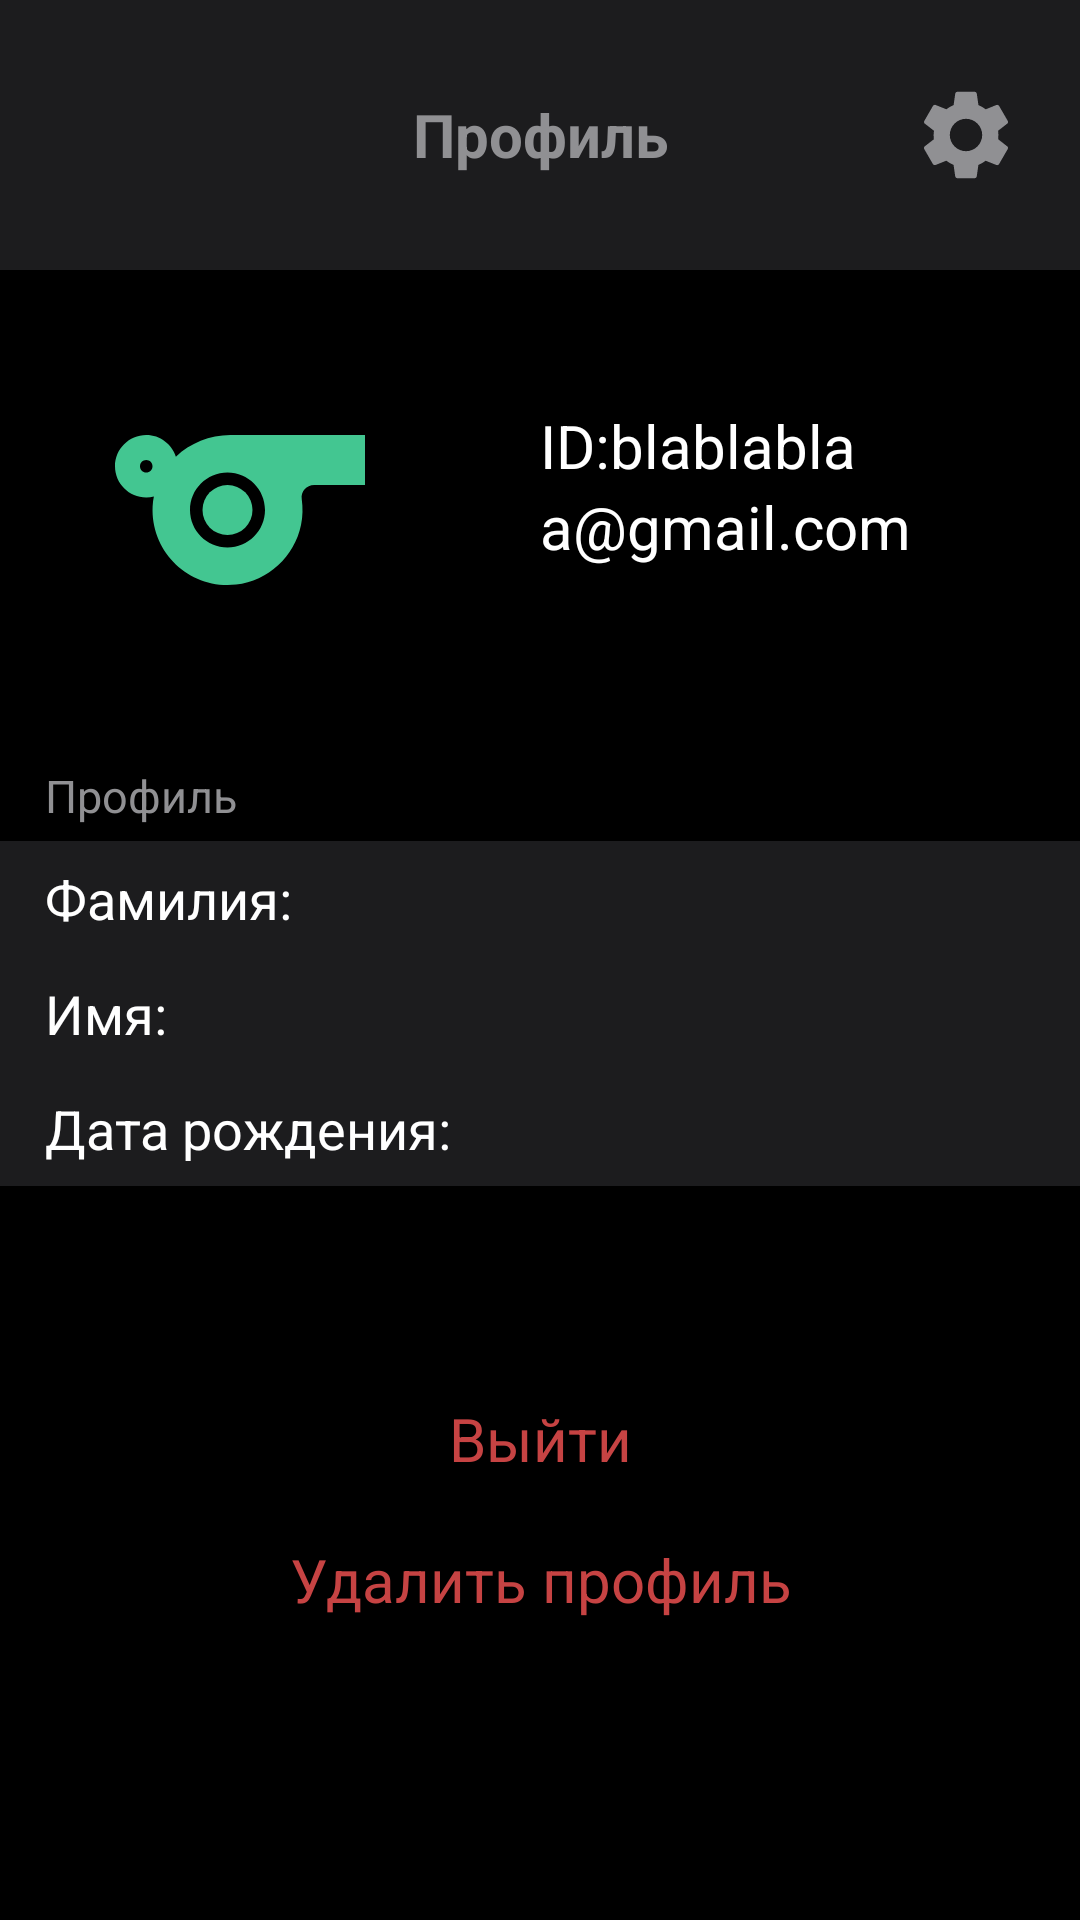

This screen was rendered from an Android layout file. Write that file and the resources it references.
<!-- AndroidManifest.xml: application theme Theme.MyApplication -->
<!-- res/layout/fragment_profile.xml -->
<?xml version="1.0" encoding="utf-8"?>
<RelativeLayout xmlns:android="http://schemas.android.com/apk/res/android"
    xmlns:tools="http://schemas.android.com/tools"
    android:layout_width="match_parent"
    xmlns:app="http://schemas.android.com/apk/res-auto"
    android:layout_height="match_parent"
    tools:context=".navigation_pages.ProfileFragment"
    android:background="@color/black">

    <androidx.appcompat.widget.Toolbar
        android:id="@+id/toolbar"
        android:layout_width="match_parent"
        android:layout_height="90dp"
        android:background="@color/dark_gray"
        app:titleTextColor="@color/gray">
        <TextView
            android:id="@+id/profile_textview"
            android:layout_width="wrap_content"
            android:layout_height="wrap_content"
            android:textSize="20sp"
            android:textColor="@color/gray"
            android:textStyle="bold"
            android:text="Профиль"
            android:layout_gravity="center"/>
        <ImageButton
            android:id="@+id/options_button"
            android:layout_width="wrap_content"
            android:layout_height="match_parent"
            android:paddingHorizontal="20dp"
            android:layout_toLeftOf="@id/profile_textview"
            android:src="@drawable/baseline_settings_24"
            android:background="@android:color/transparent"
            android:layout_gravity="right"
            />
        <ImageButton
            android:id="@+id/edit_button"
            android:layout_width="wrap_content"
            android:layout_height="match_parent"
            android:paddingHorizontal="20dp"
            android:layout_toLeftOf="@id/profile_textview"
            android:src="@drawable/baseline_edit_24"
            android:background="@android:color/transparent"
            android:layout_gravity="right"
            android:visibility="gone"
            />
    </androidx.appcompat.widget.Toolbar>

    <RelativeLayout
        android:id="@+id/photoAndID"
        android:layout_width="match_parent"
        android:layout_height="150dp"
        android:layout_below="@+id/toolbar"
        >
        <ImageView
            android:id="@+id/circle_image"
            android:layout_width="100sp"
            android:layout_height="100sp"
            android:layout_gravity="left"
            android:layout_marginTop="30sp"
            android:layout_marginStart="30sp"
            android:background="@drawable/baseline_coach_24" />

        <LinearLayout
            android:layout_width="wrap_content"
            android:layout_height="match_parent"
            android:layout_toRightOf="@id/circle_image"
            android:paddingVertical="45dp"
            android:layout_marginStart="50sp"
            android:orientation="vertical">
            <TextView
                android:id="@+id/profile_id"
                android:layout_width="wrap_content"
                android:layout_height="wrap_content"
                android:text="ID:blablabla"
                android:textSize="20sp"
                android:textColor="@color/white"/>
            <TextView
                android:id="@+id/profile_login"
                android:layout_below="@id/profile_id"
                android:layout_width="wrap_content"
                android:layout_height="wrap_content"
                android:text="a@gmail.com"
                android:textSize="20sp"
                android:textColor="@color/white"/>
        </LinearLayout>
    </RelativeLayout>
    <TextView
        android:id="@+id/profile_text"
        android:layout_width="match_parent"
        android:layout_height="wrap_content"
        android:layout_marginBottom="5dp"
        android:layout_marginTop="15dp"
        android:layout_marginHorizontal="15dp"
        android:layout_below="@+id/photoAndID"
        android:text="Профиль"
        android:textSize="15sp"
        android:background="@color/black"
        android:textColor="@color/gray"
        />
    <LinearLayout
        android:layout_width="match_parent"
        android:layout_height="wrap_content"
        android:layout_below="@+id/profile_text"
        android:background="@color/dark_gray"
        android:orientation="vertical">
        <TextView
            android:id="@+id/profile_lastname"
            android:layout_width="match_parent"
            android:layout_height="wrap_content"
            android:paddingVertical="7dp"
            android:layout_marginStart="15dp"
            android:text="Фамилия:"
            android:textSize="18sp"
            android:textColor="@color/white"
            />
        <TextView
            android:id="@+id/profile_name"
            android:layout_width="match_parent"
            android:layout_height="wrap_content"
            android:paddingVertical="7dp"
            android:layout_marginStart="15dp"
            android:text="Имя: "
            android:textSize="18sp"
            android:textColor="@color/white"
            />
        <TextView
            android:id="@+id/profile_datebirth"
            android:layout_width="match_parent"
            android:layout_height="wrap_content"
            android:paddingVertical="7dp"
            android:layout_marginStart="15dp"
            android:text="Дата рождения: "
            android:textSize="18sp"
            android:textColor="@color/white"
            />
    </LinearLayout>
    <LinearLayout
        android:layout_width="match_parent"
        android:layout_height="wrap_content"
        android:layout_below="@+id/profile_text"
        android:background="@android:color/transparent"
        android:orientation="vertical">
        <EditText
            android:id="@+id/profile_lastnameedit"
            android:layout_width="match_parent"
            android:layout_height="wrap_content"
            android:paddingVertical="7dp"
            android:layout_marginStart="110dp"
            android:textSize="18sp"
            android:textColor="@color/white"
            android:focusable="false"
            android:background="@android:color/transparent"
            android:inputType="text"
            android:maxLength="25"
            />
        <EditText
            android:id="@+id/profile_nameedit"
            android:layout_width="match_parent"
            android:layout_height="wrap_content"
            android:paddingVertical="7dp"
            android:layout_marginStart="70dp"
            android:textSize="18sp"
            android:textColor="@color/white"
            android:focusable="false"
            android:background="@android:color/transparent"
            android:inputType="text"
            android:maxLength="25"
            />
        <EditText
            android:id="@+id/profile_datebirthedit"
            android:layout_width="match_parent"
            android:layout_height="wrap_content"
            android:paddingVertical="7dp"
            android:layout_marginStart="170dp"
            android:textSize="18sp"
            android:textColor="@color/white"
            android:enabled="false"
            android:focusable="false"
            android:background="@android:color/transparent"
            />
    </LinearLayout>
    <LinearLayout
        android:layout_width="match_parent"
        android:layout_height="wrap_content"
        android:orientation="vertical"
        android:layout_alignParentBottom="true"
        android:layout_marginBottom="90dp">

        <TextView
            android:id="@+id/logout_btn"
            android:layout_width="match_parent"
            android:layout_height="wrap_content"
            android:gravity="center"
            android:background="@android:color/transparent"
            android:textSize="20sp"
            android:paddingVertical="10dp"
            android:text="Выйти"
            android:textColor="@color/red" />
        <TextView
            android:id="@+id/delete_btn"
            android:layout_width="match_parent"
            android:layout_height="wrap_content"
            android:gravity="center"
            android:background="@android:color/transparent"
            android:textSize="20sp"
            android:paddingVertical="10dp"
            android:text="Удалить профиль"
            android:textColor="@color/red"
           />
    </LinearLayout>

</RelativeLayout>
<!-- resources referenced by this layout -->
<resources>
  <color name="black">#FF000000</color>
  <color name="dark_gray">#1C1C1E</color>
  <color name="gray">#909093</color>
  <color name="red">#C64343</color>
  <color name="white">#FFFFFFFF</color>
  <!-- drawable baseline_coach_24 (drawable) -->
  <vector android:height="36dp" android:tint="@color/teal_200"
      android:viewportHeight="24" android:viewportWidth="24"
      android:width="36dp" xmlns:android="http://schemas.android.com/apk/res/android">
      <path android:fillColor="@android:color/white" android:pathData="M11.23,6C9.57,6 8.01,6.66 6.87,7.73C6.54,6.73 5.61,6 4.5,6C3.12,6 2,7.12 2,8.5C2,9.88 3.12,11 4.5,11c0.21,0 0.41,-0.03 0.61,-0.08c-0.05,0.25 -0.09,0.51 -0.1,0.78c-0.18,3.68 2.95,6.68 6.68,6.27c2.55,-0.28 4.68,-2.26 5.19,-4.77c0.15,-0.71 0.15,-1.4 0.06,-2.06c-0.09,-0.6 0.38,-1.13 0.99,-1.13H22V6H11.23zM4.5,9C4.22,9 4,8.78 4,8.5C4,8.22 4.22,8 4.5,8S5,8.22 5,8.5C5,8.78 4.78,9 4.5,9zM11,15c-1.66,0 -3,-1.34 -3,-3s1.34,-3 3,-3s3,1.34 3,3S12.66,15 11,15z"/>
      <path android:fillColor="@android:color/white" android:pathData="M11,12m-2,0a2,2 0,1 1,4 0a2,2 0,1 1,-4 0"/>
  </vector>
  <!-- drawable baseline_edit_24 (drawable) -->
  <vector android:height="36dp" android:tint="@color/gray"
      android:viewportHeight="24" android:viewportWidth="24"
      android:width="36dp" xmlns:android="http://schemas.android.com/apk/res/android">
      <path android:fillColor="@android:color/white" android:pathData="M3,17.25V21h3.75L17.81,9.94l-3.75,-3.75L3,17.25zM20.71,7.04c0.39,-0.39 0.39,-1.02 0,-1.41l-2.34,-2.34c-0.39,-0.39 -1.02,-0.39 -1.41,0l-1.83,1.83 3.75,3.75 1.83,-1.83z"/>
  </vector>
  <!-- drawable baseline_settings_24 (drawable) -->
  <vector android:height="36dp" android:tint="@color/gray"
      android:viewportHeight="24" android:viewportWidth="24"
      android:width="36dp" xmlns:android="http://schemas.android.com/apk/res/android">
      <path android:fillColor="@android:color/white" android:pathData="M19.14,12.94c0.04,-0.3 0.06,-0.61 0.06,-0.94c0,-0.32 -0.02,-0.64 -0.07,-0.94l2.03,-1.58c0.18,-0.14 0.23,-0.41 0.12,-0.61l-1.92,-3.32c-0.12,-0.22 -0.37,-0.29 -0.59,-0.22l-2.39,0.96c-0.5,-0.38 -1.03,-0.7 -1.62,-0.94L14.4,2.81c-0.04,-0.24 -0.24,-0.41 -0.48,-0.41h-3.84c-0.24,0 -0.43,0.17 -0.47,0.41L9.25,5.35C8.66,5.59 8.12,5.92 7.63,6.29L5.24,5.33c-0.22,-0.08 -0.47,0 -0.59,0.22L2.74,8.87C2.62,9.08 2.66,9.34 2.86,9.48l2.03,1.58C4.84,11.36 4.8,11.69 4.8,12s0.02,0.64 0.07,0.94l-2.03,1.58c-0.18,0.14 -0.23,0.41 -0.12,0.61l1.92,3.32c0.12,0.22 0.37,0.29 0.59,0.22l2.39,-0.96c0.5,0.38 1.03,0.7 1.62,0.94l0.36,2.54c0.05,0.24 0.24,0.41 0.48,0.41h3.84c0.24,0 0.44,-0.17 0.47,-0.41l0.36,-2.54c0.59,-0.24 1.13,-0.56 1.62,-0.94l2.39,0.96c0.22,0.08 0.47,0 0.59,-0.22l1.92,-3.32c0.12,-0.22 0.07,-0.47 -0.12,-0.61L19.14,12.94zM12,15.6c-1.98,0 -3.6,-1.62 -3.6,-3.6s1.62,-3.6 3.6,-3.6s3.6,1.62 3.6,3.6S13.98,15.6 12,15.6z"/>
  </vector>
  <style name="Theme.MyApplication" parent="Theme.MaterialComponents.DayNight.NoActionBar">
          
          <item name="colorPrimary">@color/teal_200</item>
          <item name="colorPrimaryVariant">@color/black</item>
          <item name="colorOnPrimary">@color/black</item>
          
          <item name="colorSecondary">@color/teal_200</item>
          <item name="colorSecondaryVariant">@color/teal_200</item>
          <item name="colorOnSecondary">@color/black</item>
          
          <item name="android:statusBarColor">?attr/colorPrimaryVariant</item>
          
      </style>
  <color name="teal_200">#43C691</color>
</resources>
